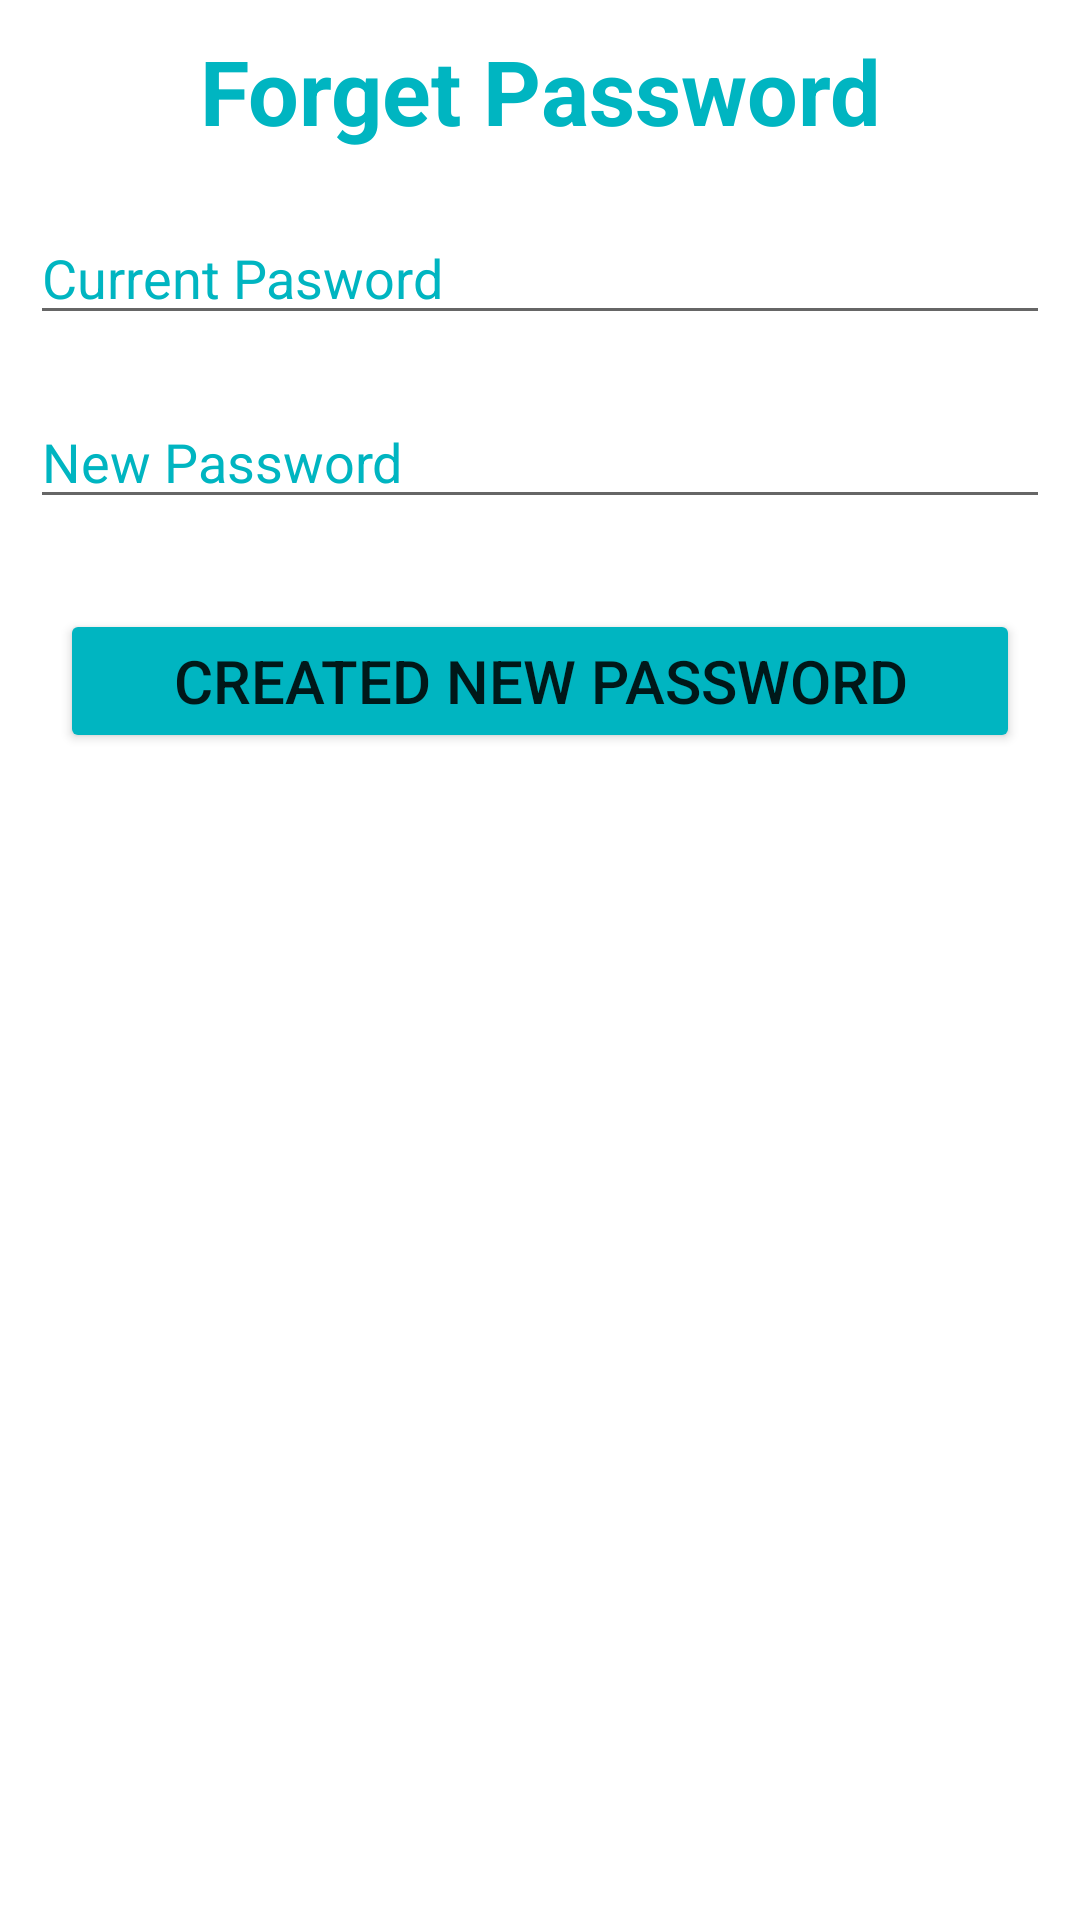

This screen was rendered from an Android layout file. Write that file and the resources it references.
<!-- AndroidManifest.xml: application theme Theme.MyApplication -->
<!-- res/layout/activity_forget_password_page.xml -->
<?xml version="1.0" encoding="utf-8"?>
<androidx.constraintlayout.widget.ConstraintLayout xmlns:android="http://schemas.android.com/apk/res/android"
    xmlns:app="http://schemas.android.com/apk/res-auto"
    xmlns:tools="http://schemas.android.com/tools"
    android:layout_width="match_parent"
    android:layout_height="match_parent"
    tools:context=".ForgetPasswordPage">

    <LinearLayout
        android:layout_width="match_parent"
        android:layout_height="match_parent"
        android:orientation="vertical">

        <ImageView
            android:id="@+id/imageView"
            android:layout_width="match_parent"
            android:layout_height="wrap_content"
            app:srcCompat="@drawable/image"
            android:scaleType="fitXY"/>

        <TextView
            android:id="@+id/textView5"
            android:layout_width="match_parent"
            android:layout_height="wrap_content"
            android:hint="Forget Password"
            android:textColorHint="#00b5c1"
            android:textSize="30sp"
            android:layout_margin="10dp"
            android:textStyle="bold"
            android:textAlignment="center"/>

        <EditText
            android:id="@+id/editTextTextPassword2"
            android:layout_width="match_parent"
            android:layout_height="wrap_content"
            android:ems="10"
            android:inputType="textPassword"
            android:hint="Current Pasword"
            android:textColorHint="#00b5c1"
            android:layout_margin="10dp"/>

        <EditText
            android:id="@+id/editTextTextPassword3"
            android:layout_width="match_parent"
            android:layout_height="wrap_content"
            android:ems="10"
            android:inputType="textPassword"
            android:hint="New Password"
            android:textColorHint="#00b5c1"
            android:layout_margin="10dp"/>

        <Button
            android:id="@+id/button3"
            android:layout_width="match_parent"
            android:layout_height="wrap_content"
            android:text="Created New Password"
            android:backgroundTint="#00b5c1"
            android:layout_margin="20dp"
            android:textSize="20sp"/>
    </LinearLayout>
</androidx.constraintlayout.widget.ConstraintLayout>
<!-- resources referenced by this layout -->
<resources>
  <style name="Theme.MyApplication" parent="Base.Theme.MyApplication" />
  <style name="Base.Theme.MyApplication" parent="Theme.MaterialComponents.DayNight.DarkActionBar">
          
          
          <item name="colorPrimary">#B85429</item>
          <item name="colorPrimaryVariant">#6A564E</item>
          <item name="colorOnPrimary">@color/black</item>
      </style>
  <color name="black">#000000</color>
</resources>
